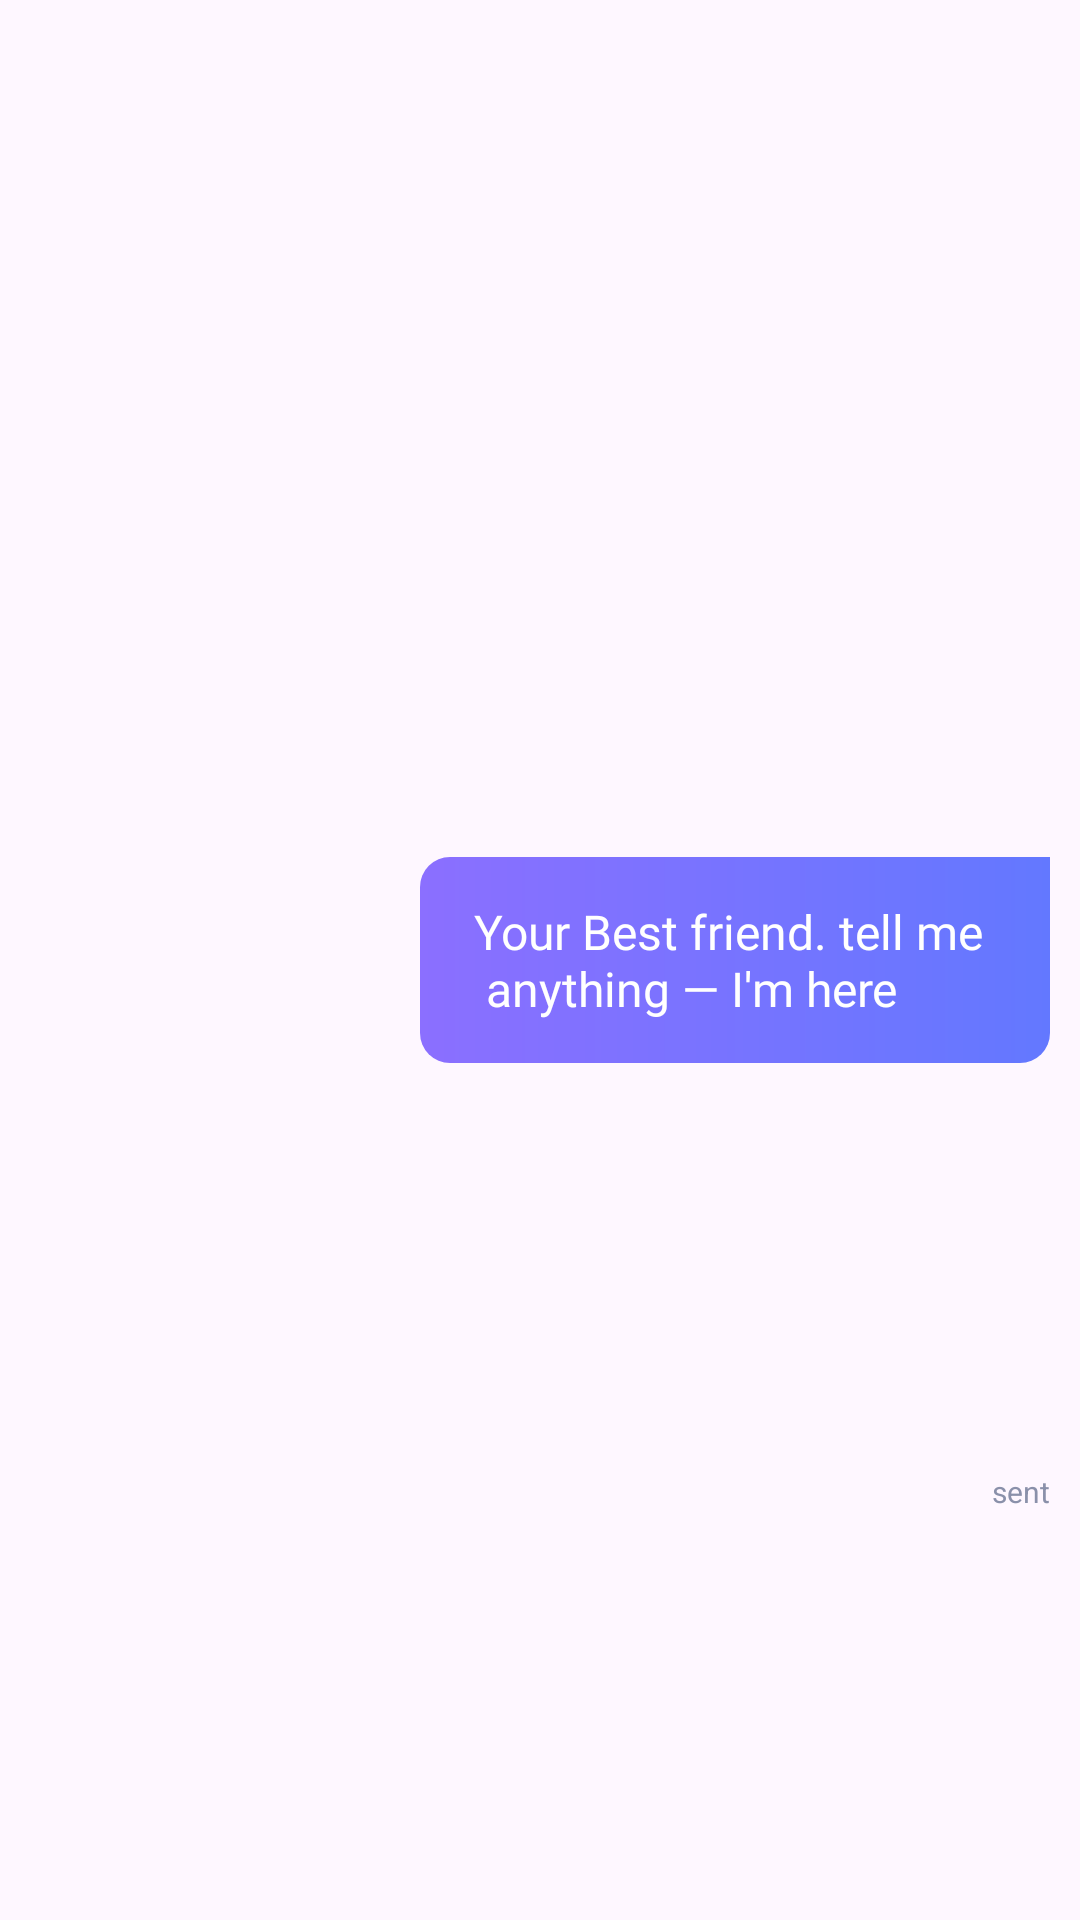

Here is an Android app screen rendered from its layout file. Give the layout XML and the strings, colors and styles it references.
<!-- AndroidManifest.xml: application theme Theme.Samar -->
<!-- res/layout/sent_text_card.xml -->
<?xml version="1.0" encoding="utf-8"?>
<androidx.constraintlayout.widget.ConstraintLayout xmlns:android="http://schemas.android.com/apk/res/android"
    android:layout_width="match_parent"
    android:layout_height="wrap_content"
    android:id="@+id/mainContainer"
    xmlns:app="http://schemas.android.com/apk/res-auto"
    android:background="@android:color/transparent"
    android:paddingHorizontal="@dimen/dp_10"
    android:layout_marginVertical="@dimen/dp_10">
    <LinearLayout
        android:id="@+id/text_holder"
        android:layout_width="wrap_content"
        android:layout_height="wrap_content"
        android:background="@drawable/sent_chat_bg_end"
        app:layout_constraintEnd_toEndOf="parent"
        app:layout_constraintTop_toTopOf="parent"
        app:layout_constraintBottom_toBottomOf="parent"
        android:padding="@dimen/dp_6"

        >
        <TextView
            android:id="@+id/text_view"
            android:layout_width="wrap_content"
            android:layout_height="wrap_content"
            android:text="@string/empty_screen_sub"
            android:textColor="@color/white"
            android:lineBreakWordStyle="phrase"
            android:textSize="@dimen/sp_16"
            android:fontFamily="@font/sora"
            android:paddingVertical="@dimen/dp_8"
            android:paddingHorizontal="@dimen/dp_12"/>
    </LinearLayout>
    <TextView
        android:id="@+id/state_time"
        android:layout_width="wrap_content"
        android:layout_height="wrap_content"
        android:text="@string/sent"
        android:textColor="@color/text2"
        app:layout_constraintTop_toBottomOf="@id/text_holder"
        app:layout_constraintEnd_toEndOf="parent"
        app:layout_constraintBottom_toBottomOf="parent"
        android:textSize="@dimen/sp_10"
        android:layout_marginVertical="@dimen/dp_4"
        android:textIsSelectable="true"/>

</androidx.constraintlayout.widget.ConstraintLayout>
<!-- resources referenced by this layout -->
<resources>
  <color name="text2">#8A90AA</color>
  <color name="white">#FFFFFFFF</color>
  <dimen name="dp_10">10.00dp</dimen>
  <dimen name="dp_12">12.00dp</dimen>
  <dimen name="dp_4">4.00dp</dimen>
  <dimen name="dp_6">6.00dp</dimen>
  <dimen name="dp_8">8.00dp</dimen>
  <dimen name="sp_10">10.00sp</dimen>
  <dimen name="sp_16">16.00sp</dimen>
  <!-- drawable sent_chat_bg_end (drawable) -->
  <?xml version="1.0" encoding="utf-8"?>
  <shape xmlns:android="http://schemas.android.com/apk/res/android"
      android:shape="rectangle">
      <gradient
          android:startColor="@color/accent2"
          android:endColor="@color/accent"/>
      <corners android:topLeftRadius="@dimen/radius_small"
          android:bottomLeftRadius="@dimen/radius_small"
          android:bottomRightRadius="@dimen/radius_small"/>
  
  </shape>
  <string name="empty_screen_sub">Your Best friend. tell me \n anything — I\'m here</string>
  <string name="sent">sent</string>
  <style name="Theme.Samar" parent="Base.Theme.Samar" />
  <color name="accent2"> #8B6FFF</color>
  <color name="accent"> #6378FF</color>
  <dimen name="radius_small">@dimen/dp_10</dimen>
  <style name="Base.Theme.Samar" parent="Theme.Material3.DayNight.NoActionBar">
          <item name="android:statusBarColor">@color/surface</item>
      </style>
  <color name="surface">#0F1218</color>
</resources>
